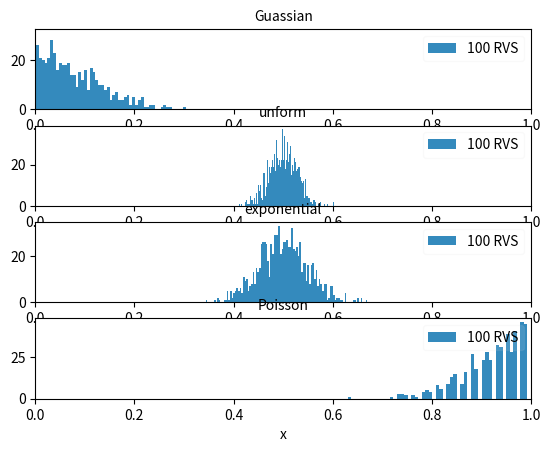

The script that saved this image:
import numpy as np
import matplotlib.pyplot as plt

n = 1000
N = 100
u = 0.5
v = 1

X = np.linspace(0,1,218)
x1 = np.zeros((n))
x2 = np.zeros((n))
x3 = np.zeros((n))
x4 = np.zeros((n))

#guassian distribution
for i in range(n):
	for j in range(N):
		x1[i] += np.random.randn()
	x1[i] *= 1/N

#uniform distribution
for i in range(n):
	for j in range(N):
		x2[i] += np.random.random()
	x2[i] *= 1/N

#exponential distribution
for i in range(n):
	for j in range(N):
		x3[i] += np.random.exponential(u)
	x3[i] *= 1/N

#binomial distribution
for i in range(n):
	for j in range(N):
		x4[i] += np.random.poisson()
	x4[i] *= 1/N

#CLT
#var = v/N
#guassian = (1/np.sqrt(2*np.pi*var))*np.exp(-(X-u)**2/(2*var))

plt.subplot(4, 1, 1)
plt.hist(x1,100,color='#348ABD',label="%d RVS"%(N))
plt.title('Guassian',fontsize=10)
plt.xlabel('x')
plt.xlim([0,1])
leg = plt.legend(loc="upper right")
leg.get_frame().set_alpha(0.1)

plt.subplot(4, 1, 2)
plt.hist(x2,100,color='#348ABD',label="%d RVS"%(N))
plt.title('unform',fontsize=10)
plt.xlabel('x')
plt.xlim([0,1])
leg = plt.legend(loc="upper right")
leg.get_frame().set_alpha(0.1)

plt.subplot(4, 1, 3)
plt.hist(x3,100,color='#348ABD',label="%d RVS"%(N))
plt.title('exponential',fontsize=10)
plt.xlabel('x')
plt.xlim([0,1])
leg = plt.legend(loc="upper right")
leg.get_frame().set_alpha(0.1)

plt.subplot(4, 1, 4)
plt.hist(x4,100,color='#348ABD',label="%d RVS"%(N))
plt.title('Poisson',fontsize=10)
plt.xlabel('x')
plt.xlim([0,1])
leg = plt.legend(loc="upper right")
leg.get_frame().set_alpha(0.1)

plt.show()
